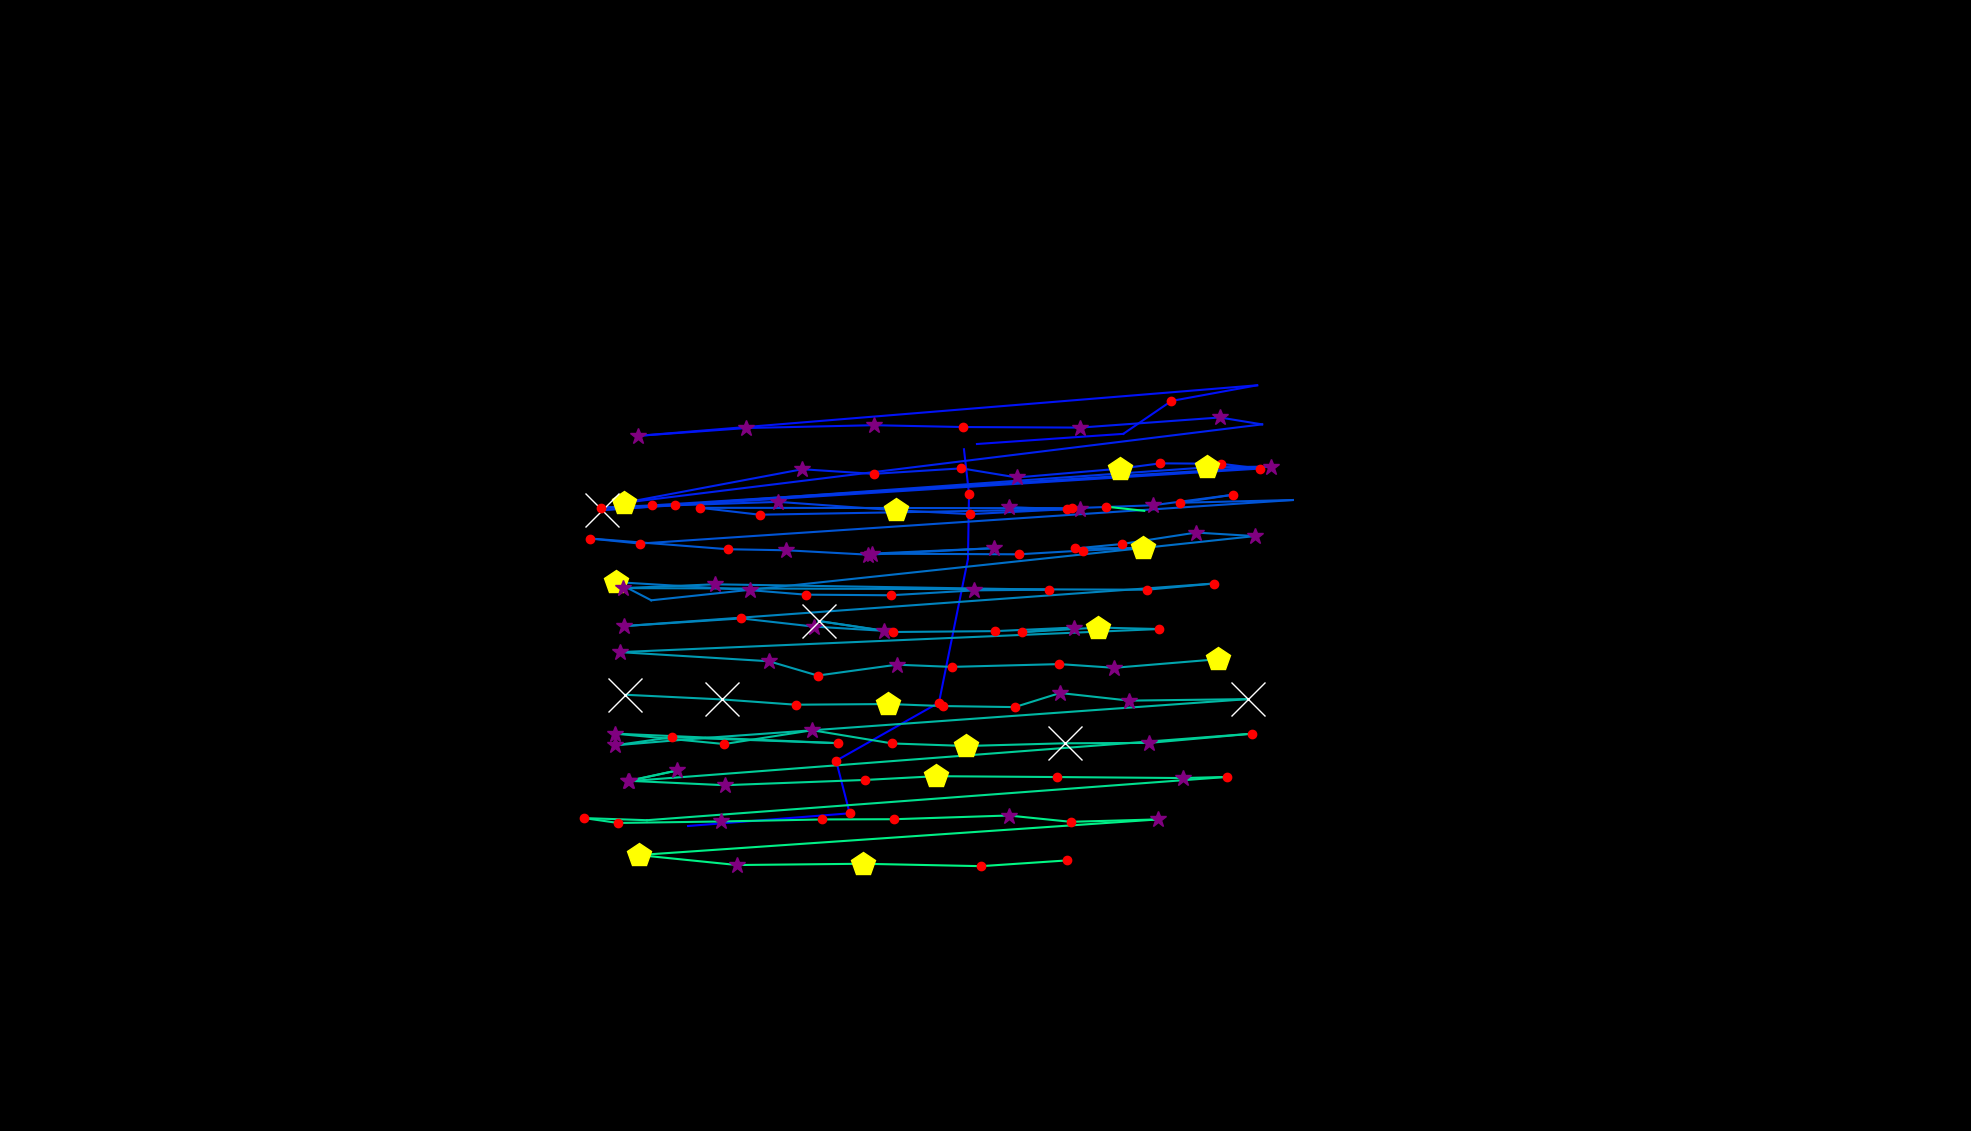

Source data for this figure (header and first rows):
, fixation_id, timestamp, avg_gaze_x, avg_gaze_y, duration
0, 203.0, 77656, 893.5, 396.1, 12.05
1, 204.0, 77740, 1103, 412.6, 144.6
2, 205.0, 77909, 1086, 480.9, 241
3, 206.0, 78222, 1219, 556.4, 216.9
4, 207.0, 78548, 1257, 743, 108.4
5, 208.0, 78680, 1258, 827.5, 216.9
6, 209.0, 78921, 1252, 885.4, 36.15
7, 211.0, 79584, 1269, 892.2, 60.25
8, 212.0, 79982, 1459, 905.4, 72.29
9, 213.0, 80078, 1521, 948.1, 216.9
10, 214.0, 80476, 1633, 968.5, 48.2
11, 215.0, 80801, 829.2, 902.8, 373.5
12, 216.0, 81283, 969.2, 912.9, 385.6
13, 217.0, 81741, 1135, 916.6, 289.2
14, 218.0, 82114, 1251, 914.3, 204.8
15, 219.0, 82379, 1403, 913.5, 313.3
16, 220.0, 82825, 1584, 926.7, 385.6
17, 221.0, 83235, 1639, 917.7, 96.39
18, 222.0, 83428, 810.3, 815.8, 457.9
19, 223.0, 84006, 1042, 859.4, 301.2
20, 224.0, 84331, 1134, 853.4, 228.9
21, 225.0, 84849, 1249, 860.6, 120.5
22, 226.0, 84994, 1321, 848.7, 265.1
23, 227.0, 85283, 1455, 860.2, 518.1
24, 228.0, 85825, 1507, 867.1, 144.6
25, 229.0, 86054, 1586, 866.6, 180.7
26, 230.0, 86259, 1636, 860.3, 192.8
27, 231.0, 86645, 876.8, 812.7, 168.7
28, 232.0, 86838, 781.5, 806.4, 554.3
29, 233.0, 87500, 1567, 861.8, 433.8
30, 234.0, 87958, 1651, 862.9, 289.2
31, 235.0, 88356, 846.9, 812.5, 132.5
32, 236.0, 88512, 780.2, 809.5, 192.8
33, 237.0, 88729, 1011, 817, 373.5
34, 238.0, 89199, 1164, 806.1, 409.7
35, 239.0, 89645, 1260, 801.1, 204.8
36, 240.0, 90067, 1386, 807.6, 156.6
37, 241.0, 90259, 1310, 809.8, 337.4
38, 242.0, 90621, 1403, 807.7, 313.3
39, 243.0, 91031, 986.4, 800.4, 132.5
40, 244.0, 91199, 909.1, 809.3, 192.8
41, 245.0, 91476, 1393, 808.8, 180.7
42, 246.0, 91681, 1497, 812.6, 337.4
43, 247.0, 92043, 1601, 826.3, 168.7
44, 248.0, 92235, 1532, 815.9, 216.9
45, 249.0, 92501, 1679, 819.5, 108.4
46, 250.0, 92717, 831, 762.9, 168.7
47, 251.0, 92910, 766.8, 769.4, 228.9
48, 252.0, 93211, 945.4, 755.5, 228.9
49, 253.0, 93464, 1021, 754.2, 301.2
50, 254.0, 93790, 1127, 748.5, 349.4
51, 255.0, 94332, 1291, 757, 277.1
52, 256.0, 94633, 1132, 749.8, 337.4
53, 257.0, 94995, 1323, 748.9, 192.8
54, 258.0, 95212, 1407, 753.9, 180.7
55, 259.0, 95416, 1485, 757.3, 445.8
56, 260.0, 95886, 1397, 756.6, 204.8
57, 261.0, 96176, 1457, 762.3, 132.5
58, 262.0, 96380, 1553, 777.2, 289.2
59, 263.0, 96706, 1630, 772.6, 265.1
... 76 more rows
